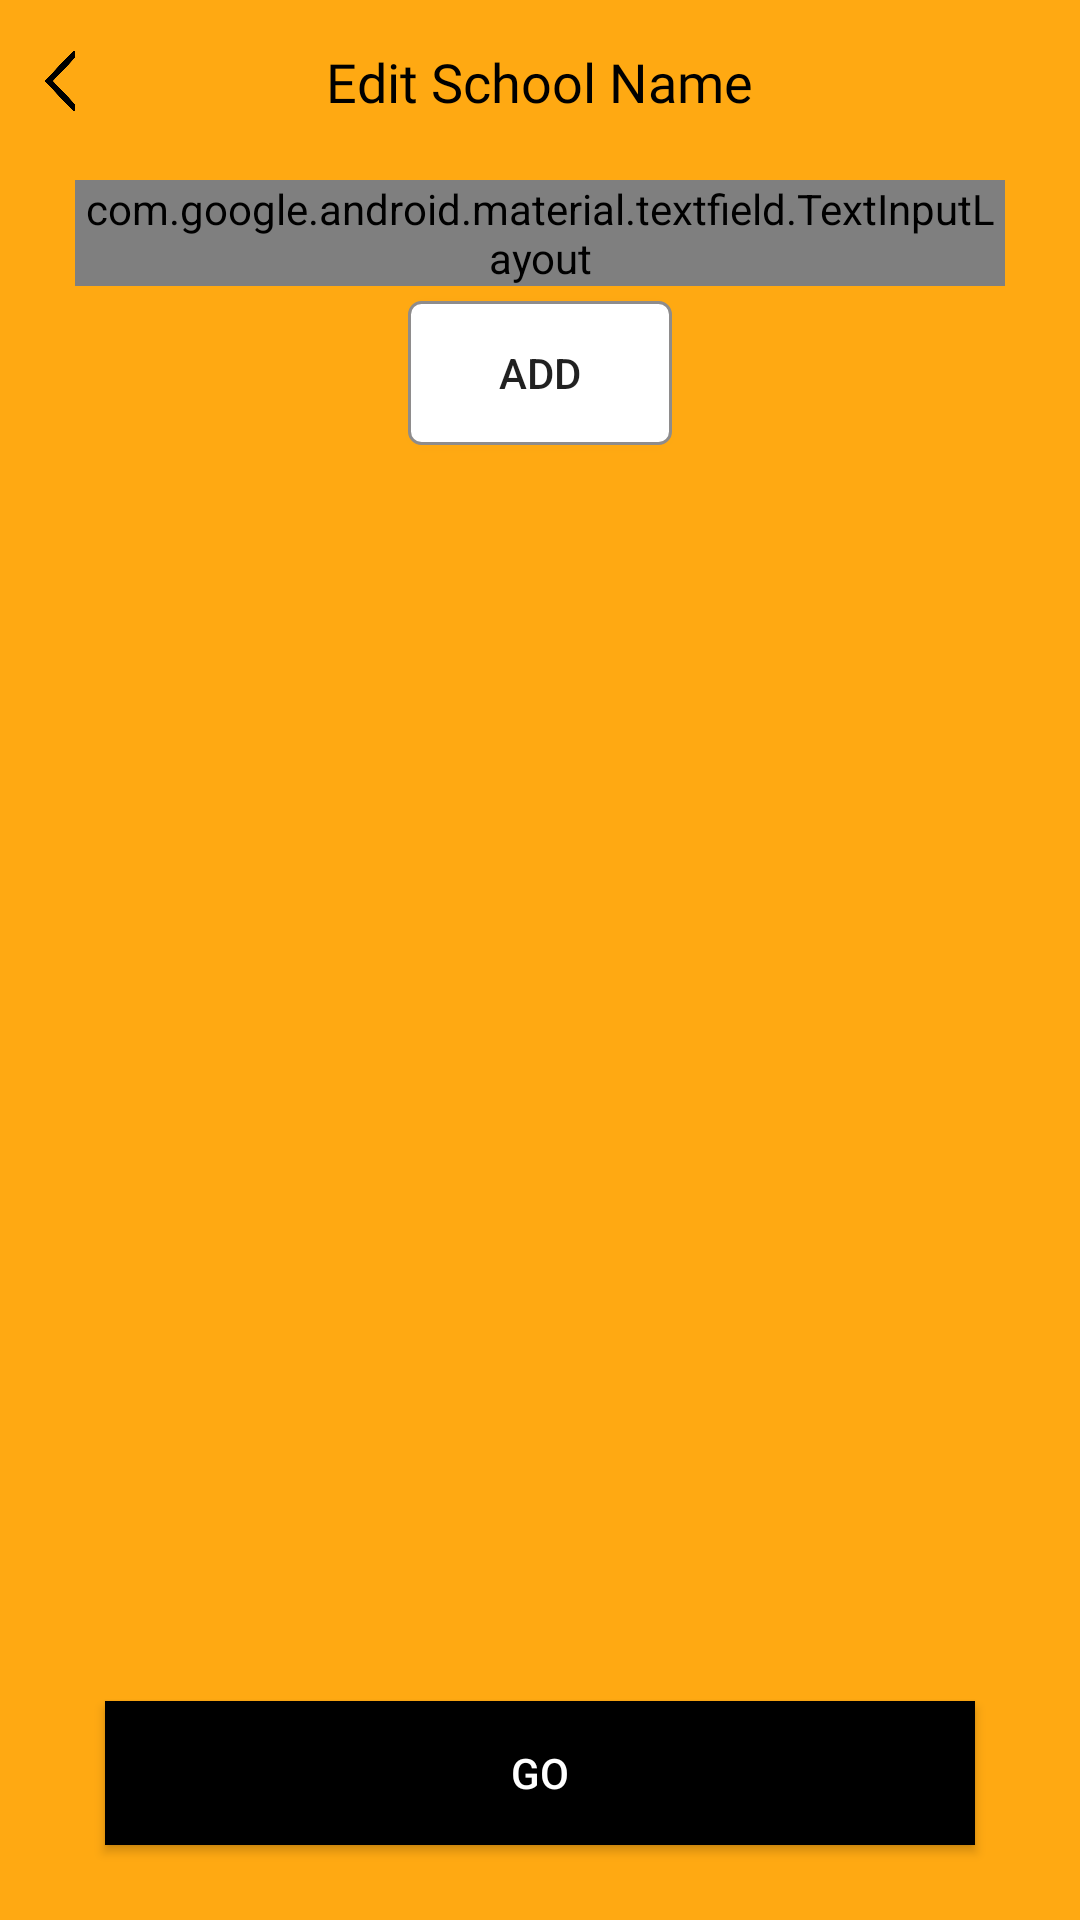

Write the Android layout XML for this screen, with the resource values it uses.
<!-- AndroidManifest.xml: application theme AppTheme -->
<!-- res/layout/activity_enter_school_name.xml -->
<?xml version="1.0" encoding="utf-8"?>
<RelativeLayout xmlns:android="http://schemas.android.com/apk/res/android"
    xmlns:app="http://schemas.android.com/apk/res-auto"
    xmlns:tools="http://schemas.android.com/tools"
    android:layout_width="match_parent"
    android:layout_height="match_parent"
    android:background="@color/appcolor"
    android:orientation="vertical"
    tools:context=".SettingActivity.NewbusinessStart.EnterSchoolName">


    <TextView
        android:layout_width="wrap_content"
        android:layout_height="wrap_content"
        android:layout_alignParentTop="true"
        android:layout_centerInParent="true"
        android:layout_marginTop="15dp"
        android:fontFamily="@font/antic"
        android:text="Edit School Name"
        android:textColor="@color/black"
        android:textSize="18dp"
        android:transitionName="tailortype" />

    <ImageView
        android:id="@+id/back"
        android:layout_width="20dp"
        android:layout_height="20dp"
        android:layout_alignParentStart="true"
        android:layout_alignParentTop="true"
        android:layout_centerInParent="true"
        android:layout_marginLeft="10dp"
        android:layout_marginTop="17dp"
        android:src="@drawable/left" />

    <RelativeLayout
        android:layout_width="match_parent"
        android:layout_height="match_parent"
        android:layout_marginLeft="15dp"
        android:layout_marginTop="50dp"
        android:layout_marginRight="15dp"
        android:layout_marginBottom="15dp"
        android:background="@drawable/logobox"
        android:orientation="vertical">

        <LinearLayout
            android:layout_width="match_parent"
            android:layout_height="wrap_content"
            android:layout_margin="10dp"
            android:orientation="vertical">


            <com.google.android.material.textfield.TextInputLayout
                android:id="@+id/name"
                style="@style/Widget.MaterialComponents.TextInputLayout.OutlinedBox"
                android:layout_width="match_parent"
                android:layout_height="wrap_content"
                android:hint="Enter School Name*">

                <com.google.android.material.textfield.TextInputEditText
                    android:layout_width="match_parent"
                    android:layout_height="wrap_content"
                    android:fontFamily="@font/antic" />

            </com.google.android.material.textfield.TextInputLayout>

            <Button
                android:id="@+id/add"
                android:layout_width="wrap_content"
                android:layout_height="wrap_content"
                android:layout_gravity="center"
                android:layout_marginTop="05dp"
                android:background="@drawable/tailortype"
                android:text="Add" />


            <androidx.recyclerview.widget.RecyclerView
                android:id="@+id/rv"
                android:layout_width="match_parent"
                android:layout_height="wrap_content"
                android:layout_marginBottom="50dp" />

        </LinearLayout>

        <Button
            android:id="@+id/go"
            android:layout_width="match_parent"
            android:layout_height="wrap_content"
            android:layout_alignParentBottom="true"
            android:layout_marginLeft="20dp"
            android:layout_marginRight="20dp"
            android:layout_marginBottom="10dp"
            android:background="@color/black"
            android:text="go"
            android:textColor="@color/white"
            android:transitionName="go" />

    </RelativeLayout>

</RelativeLayout>
<!-- resources referenced by this layout -->
<resources>
  <color name="appcolor">#FFA912</color>
  <color name="black">#000</color>
  <color name="white">#FFF</color>
  <!-- drawable left: png bitmap (drawable, 4845 bytes) -->
  <!-- drawable tailortype (drawable) -->
  <?xml version="1.0" encoding="utf-8"?>
  <shape xmlns:android="http://schemas.android.com/apk/res/android">
  
      <corners android:radius="4dp"/>
      <stroke android:color="#8E8C8C"
          android:width="1dp"/>
      <solid android:color="@color/white"/>
  
  </shape>
  <style name="AppTheme" parent="Theme.AppCompat.Light.DarkActionBar">
          
          <item name="windowNoTitle">true</item>
          <item name="windowActionBar">false</item>
          <item name="colorPrimary">@color/appcolor</item>
          <item name="colorPrimaryDark">@color/colorPrimaryDark</item>
          <item name="colorAccent">@color/colorAccent</item>
      </style>
  <color name="colorPrimaryDark">#3700B3</color>
  <color name="colorAccent">#000000</color>
</resources>
